Photos from the image-classification dataset "data_combined" in the GitHub repository ruibiaoo/Adversarial-CV-Speed-Limit-Sign. Its 7 classes are: 10 mph speed limit, 20 mph speed limit, 30 mph speed limit, 40 mph speed limit, 50 mph speed limit, 60 mph speed limit, 70 mph speed limit.

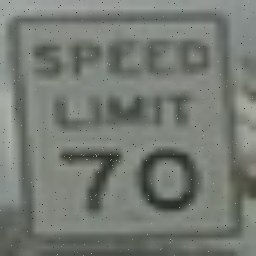
Label: 70 mph speed limit

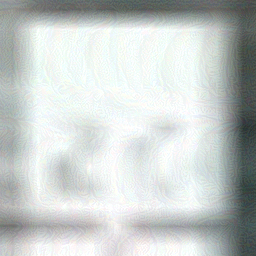
Label: 20 mph speed limit

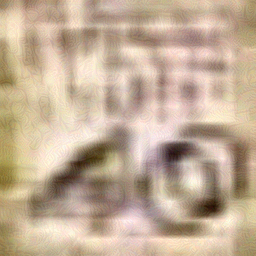
Label: 40 mph speed limit

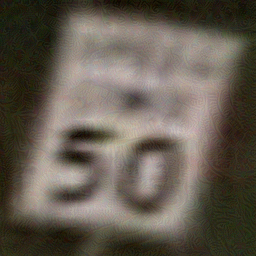
Label: 50 mph speed limit

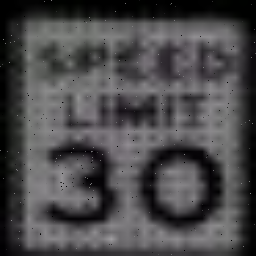
Label: 30 mph speed limit

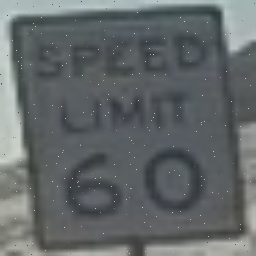
Label: 60 mph speed limit
